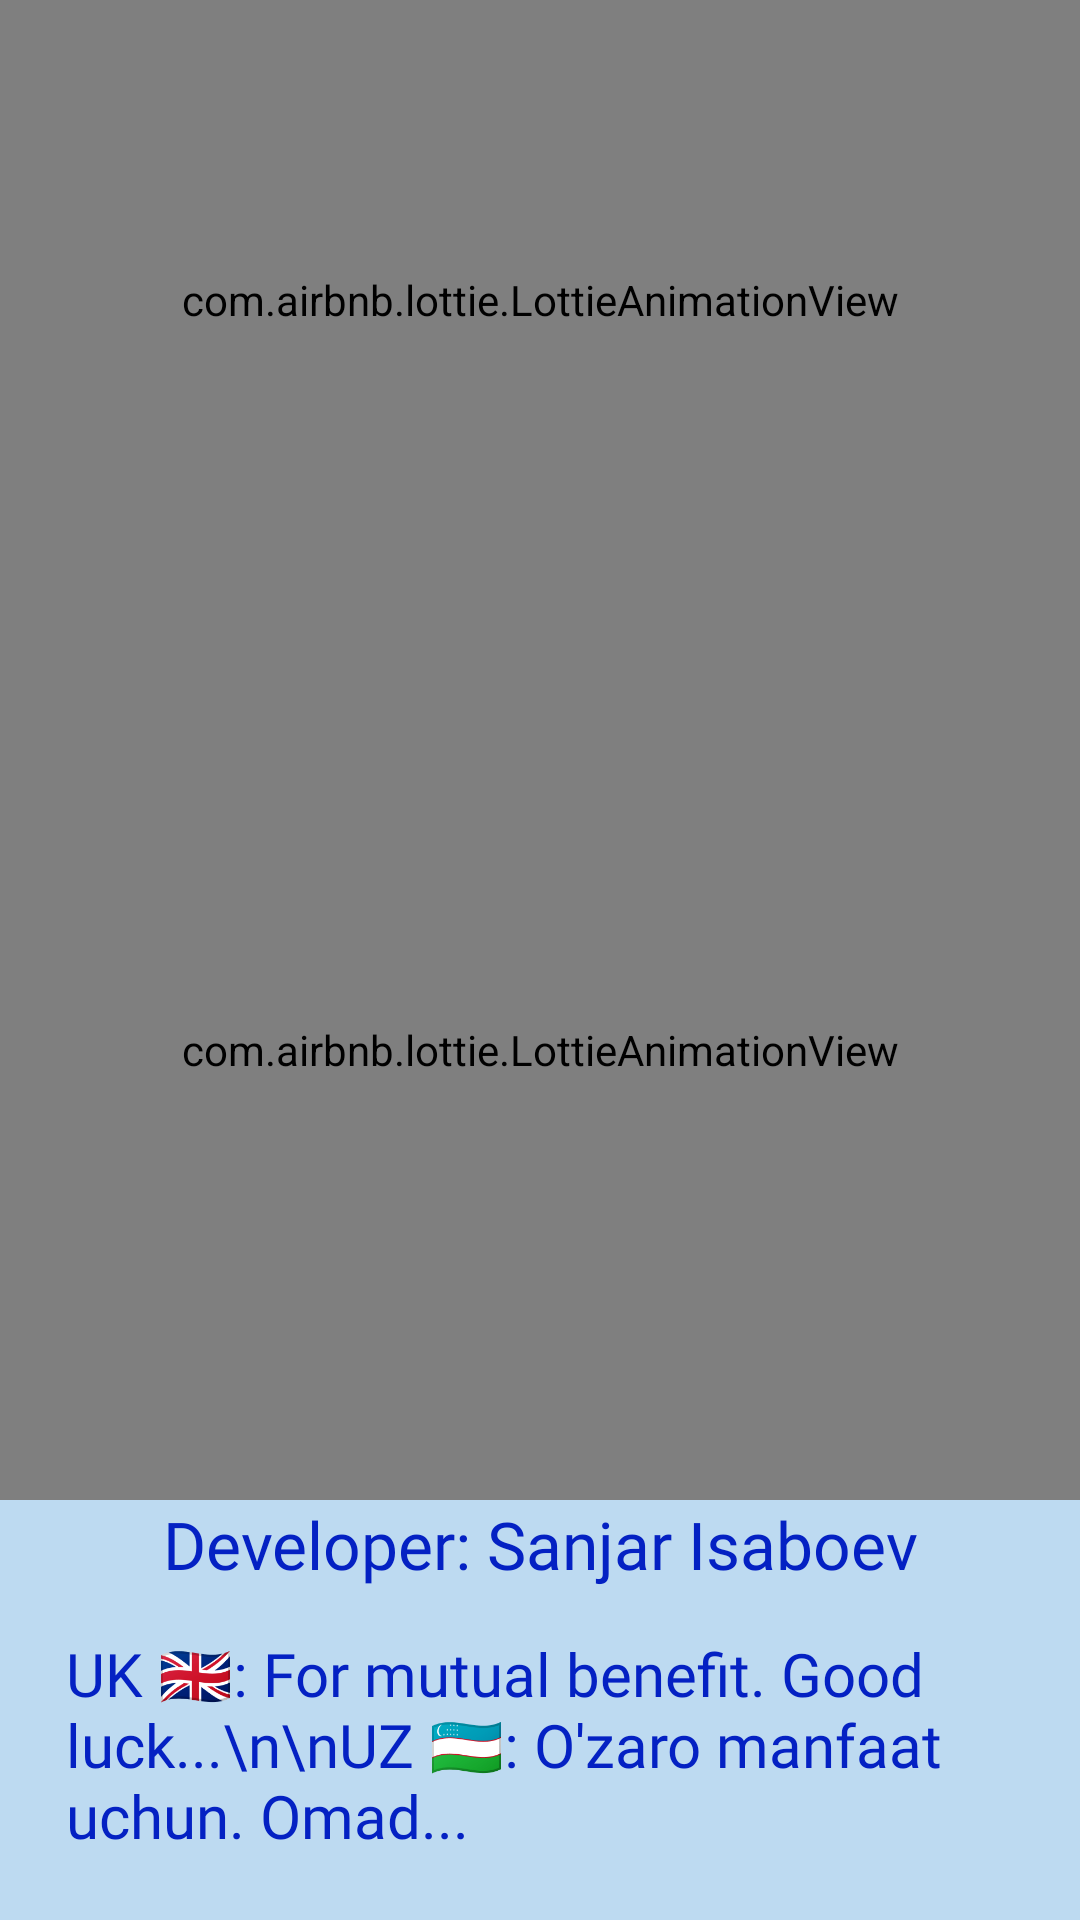

Layout XML and referenced resources for this Android screen:
<!-- AndroidManifest.xml: application theme Theme.GeoGameQuiz.NoActionBarAndStatusBar -->
<!-- res/layout/activity_info_english.xml -->
<?xml version="1.0" encoding="utf-8"?>
<androidx.constraintlayout.widget.ConstraintLayout xmlns:android="http://schemas.android.com/apk/res/android"
    xmlns:app="http://schemas.android.com/apk/res-auto"
    xmlns:tools="http://schemas.android.com/tools"
    android:layout_width="match_parent"
    android:layout_height="match_parent"
    android:background="#BDDAF1"
    tools:context=".info.InfoActivityEnglish">

    <LinearLayout
        android:layout_width="match_parent"
        android:layout_height="40dp"
        android:layout_marginTop="70dp"
        android:orientation="horizontal"
        android:weightSum="10"
        app:layout_constraintEnd_toEndOf="parent"
        app:layout_constraintStart_toStartOf="parent"
        app:layout_constraintTop_toTopOf="parent">

        <ImageView
            android:id="@+id/info_back"
            android:layout_width="0dp"
            android:layout_height="match_parent"
            android:layout_marginStart="20dp"
            android:layout_weight="1.4"
            android:background="@drawable/ic_come_back_info"
            android:onClick="onClickInfo" />

        <TextView
            android:layout_width="0dp"
            android:layout_height="match_parent"
            android:layout_weight="6" />

        <TextView
            android:id="@+id/telegram_info"
            android:layout_width="0dp"
            android:layout_height="match_parent"
            android:layout_gravity="center"
            android:layout_weight="2"
            android:gravity="center"
            android:text="Telegram"
            android:textColor="#03157A"
            android:textSize="17sp" />

    </LinearLayout>

    <com.airbnb.lottie.LottieAnimationView
        android:id="@+id/info_animation_drop"
        android:layout_width="match_parent"
        android:layout_height="200dp"
        app:layout_constraintEnd_toEndOf="parent"
        app:layout_constraintStart_toStartOf="parent"
        app:layout_constraintTop_toTopOf="parent"
        app:lottie_autoPlay="true"
        app:lottie_loop="false"
        app:lottie_rawRes="@raw/tomchilar" />

    <com.airbnb.lottie.LottieAnimationView
        android:id="@+id/info_laptop_animation"
        android:layout_width="match_parent"
        android:layout_height="300dp"
        app:layout_constraintEnd_toEndOf="parent"
        app:layout_constraintStart_toStartOf="parent"
        app:layout_constraintTop_toBottomOf="@id/info_animation_drop"
        app:lottie_autoPlay="true"
        app:lottie_loop="true"
        app:lottie_rawRes="@raw/info_laptop" />

    <TextView
        android:id="@+id/info_developer"
        android:layout_width="match_parent"
        android:layout_height="wrap_content"
        android:fontFamily="@font/bungee_inline"
        android:gravity="center"
        android:text="Developer: Sanjar Isaboev"
        android:textColor="#0421C3"
        android:textSize="22dp"
        app:layout_constraintEnd_toEndOf="parent"
        app:layout_constraintStart_toStartOf="parent"
        app:layout_constraintTop_toBottomOf="@id/info_laptop_animation" />

    <TextView
        android:layout_width="match_parent"
        android:layout_height="wrap_content"
        android:layout_margin="15dp"
        android:fontFamily="@font/alike"
        android:paddingStart="7dp"
        android:text="UK 🇬🇧: For mutual benefit. Good luck...\n\nUZ 🇺🇿: O'zaro manfaat uchun. Omad..."
        android:textColor="#0421C3"
        android:textSize="20sp"
        app:layout_constraintEnd_toEndOf="parent"
        app:layout_constraintStart_toStartOf="parent"
        app:layout_constraintTop_toBottomOf="@id/info_developer" />

</androidx.constraintlayout.widget.ConstraintLayout>
<!-- resources referenced by this layout -->
<resources>
  <!-- drawable ic_come_back_info (drawable) -->
  <vector xmlns:android="http://schemas.android.com/apk/res/android"
      android:width="24dp"
      android:height="24dp"
      android:autoMirrored="true"
      android:tint="#021BA5"
      android:viewportWidth="24"
      android:viewportHeight="24">
      <path
          android:fillColor="@android:color/white"
          android:pathData="M11.67,3.87L9.9,2.1 0,12l9.9,9.9 1.77,-1.77L3.54,12z" />
  </vector>
  <style name="Theme.GeoGameQuiz.NoActionBarAndStatusBar">
          <item name="windowActionBar">false</item>
          <item name="windowNoTitle">true</item>
          <item name="android:forceDarkAllowed" tools:targetApi="q">false</item>
          <item name="android:windowTranslucentStatus">true</item>
          <item name="android:windowTranslucentNavigation">true</item>
      </style>
</resources>
